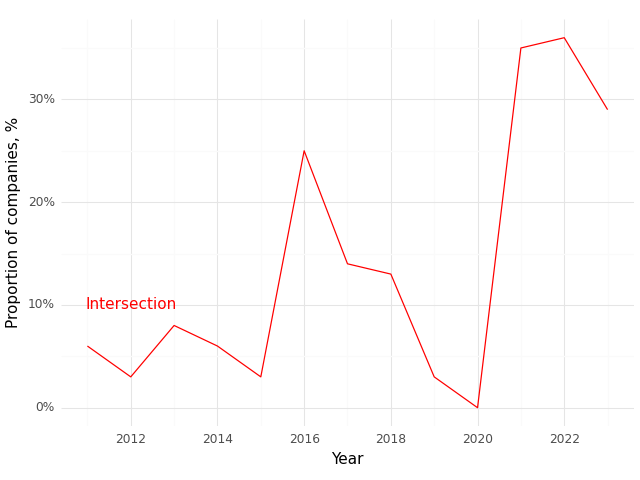

Values plotted in this chart, from the file beside it:
, Year, Intersection (Prop)
0, 2011, 0.06
1, 2012, 0.03
2, 2013, 0.08
3, 2014, 0.06
4, 2015, 0.03
5, 2016, 0.25
6, 2017, 0.14
7, 2018, 0.13
8, 2019, 0.03
9, 2020, 0.0
10, 2021, 0.35
11, 2022, 0.36
12, 2023, 0.29
